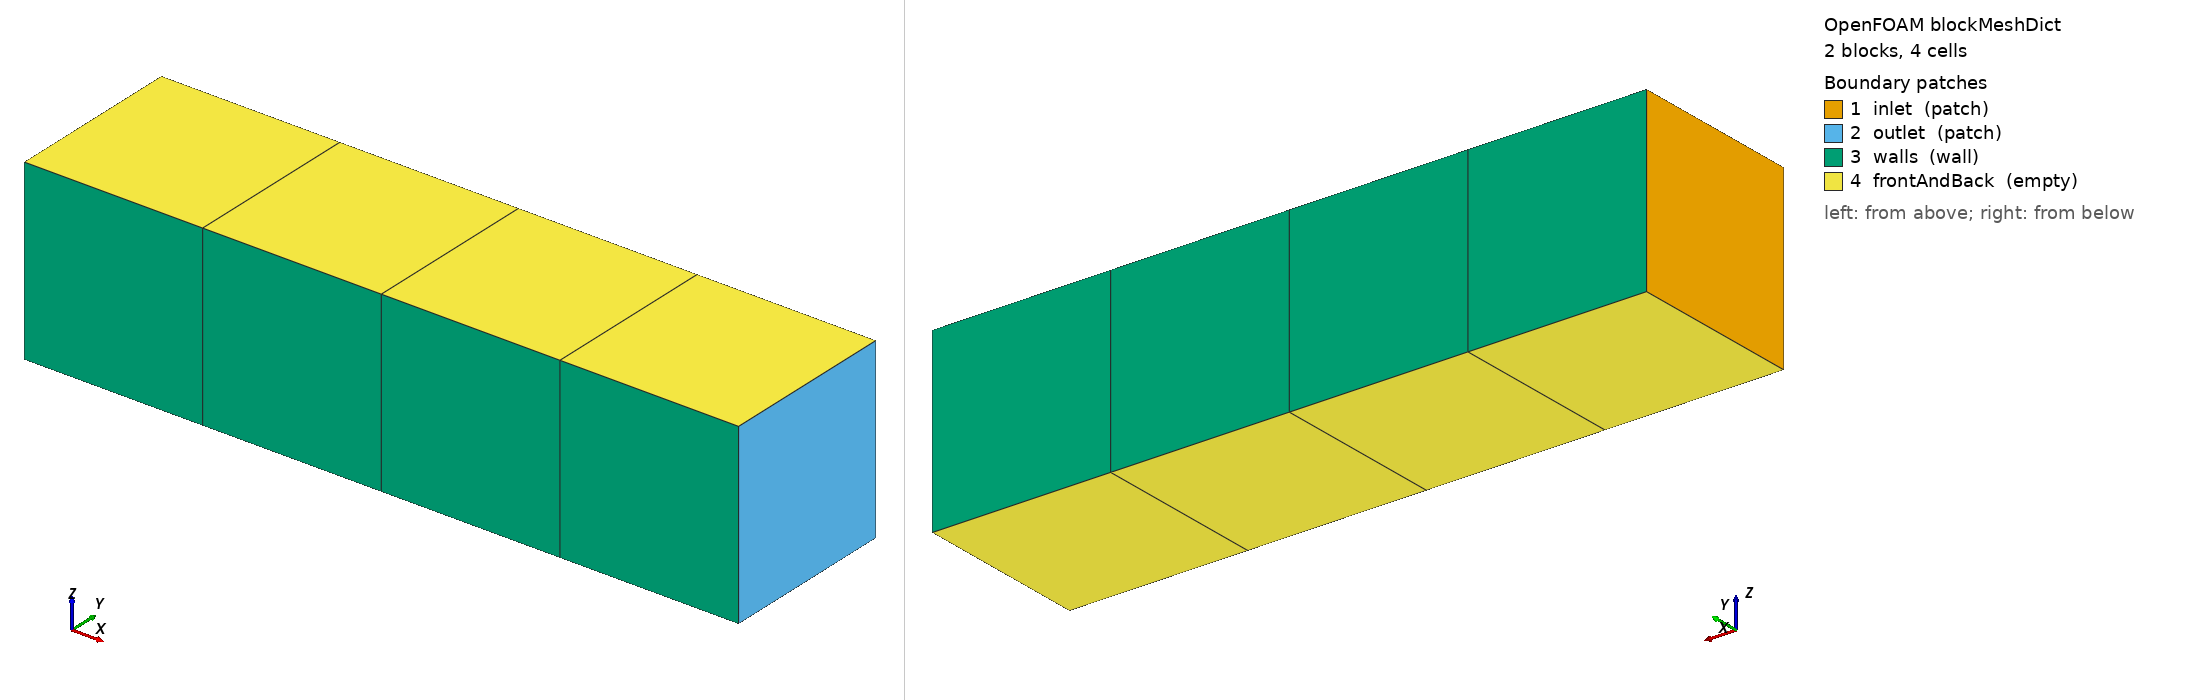

OpenFOAM case: the mesh blockMesh builds from blockMeshDict, 2 block(s), 4 cells. Boundary patches (legend numbers): 1 inlet (patch), 2 outlet (patch), 3 walls (wall), 4 frontAndBack (empty). Left view from above one corner, right view from below the opposite corner. Boundary conditions: 0 field file(s) under 0/; 0 of 4 drawn patches have an entry in a shipped field file.

=== system/blockMeshDict ===
FoamFile
{
    version     2.0;
    format      ascii;
    class       dictionary;
    object      blockMeshDict;
}

// Four unit cells in a row along x. The first block is named `source`, which is
// how blockMesh puts its two cells (x < 2) into a cellZone of that name -- the
// zone constant/fvOptions clamps. Unit cells make the cell volume exactly 1.

convertToMeters 1;

vertices
(
    (0 0 0)   (2 0 0)   (4 0 0)
    (0 1 0)   (2 1 0)   (4 1 0)
    (0 0 1)   (2 0 1)   (4 0 1)
    (0 1 1)   (2 1 1)   (4 1 1)
);

blocks
(
    hex (0 1 4 3 6 7 10 9) source (2 1 1) simpleGrading (1 1 1)
    hex (1 2 5 4 7 8 11 10)       (2 1 1) simpleGrading (1 1 1)
);

edges ();

boundary
(
    inlet
    {
        type patch;
        faces ((0 6 9 3));
    }
    outlet
    {
        type patch;
        faces ((2 5 11 8));
    }
    walls
    {
        type wall;
        faces
        (
            (0 1 7 6)
            (1 2 8 7)
            (3 9 10 4)
            (4 10 11 5)
        );
    }
    frontAndBack
    {
        type empty;
        faces
        (
            (0 3 4 1)
            (1 4 5 2)
            (6 7 10 9)
            (7 8 11 10)
        );
    }
);

mergePatchPairs ();
